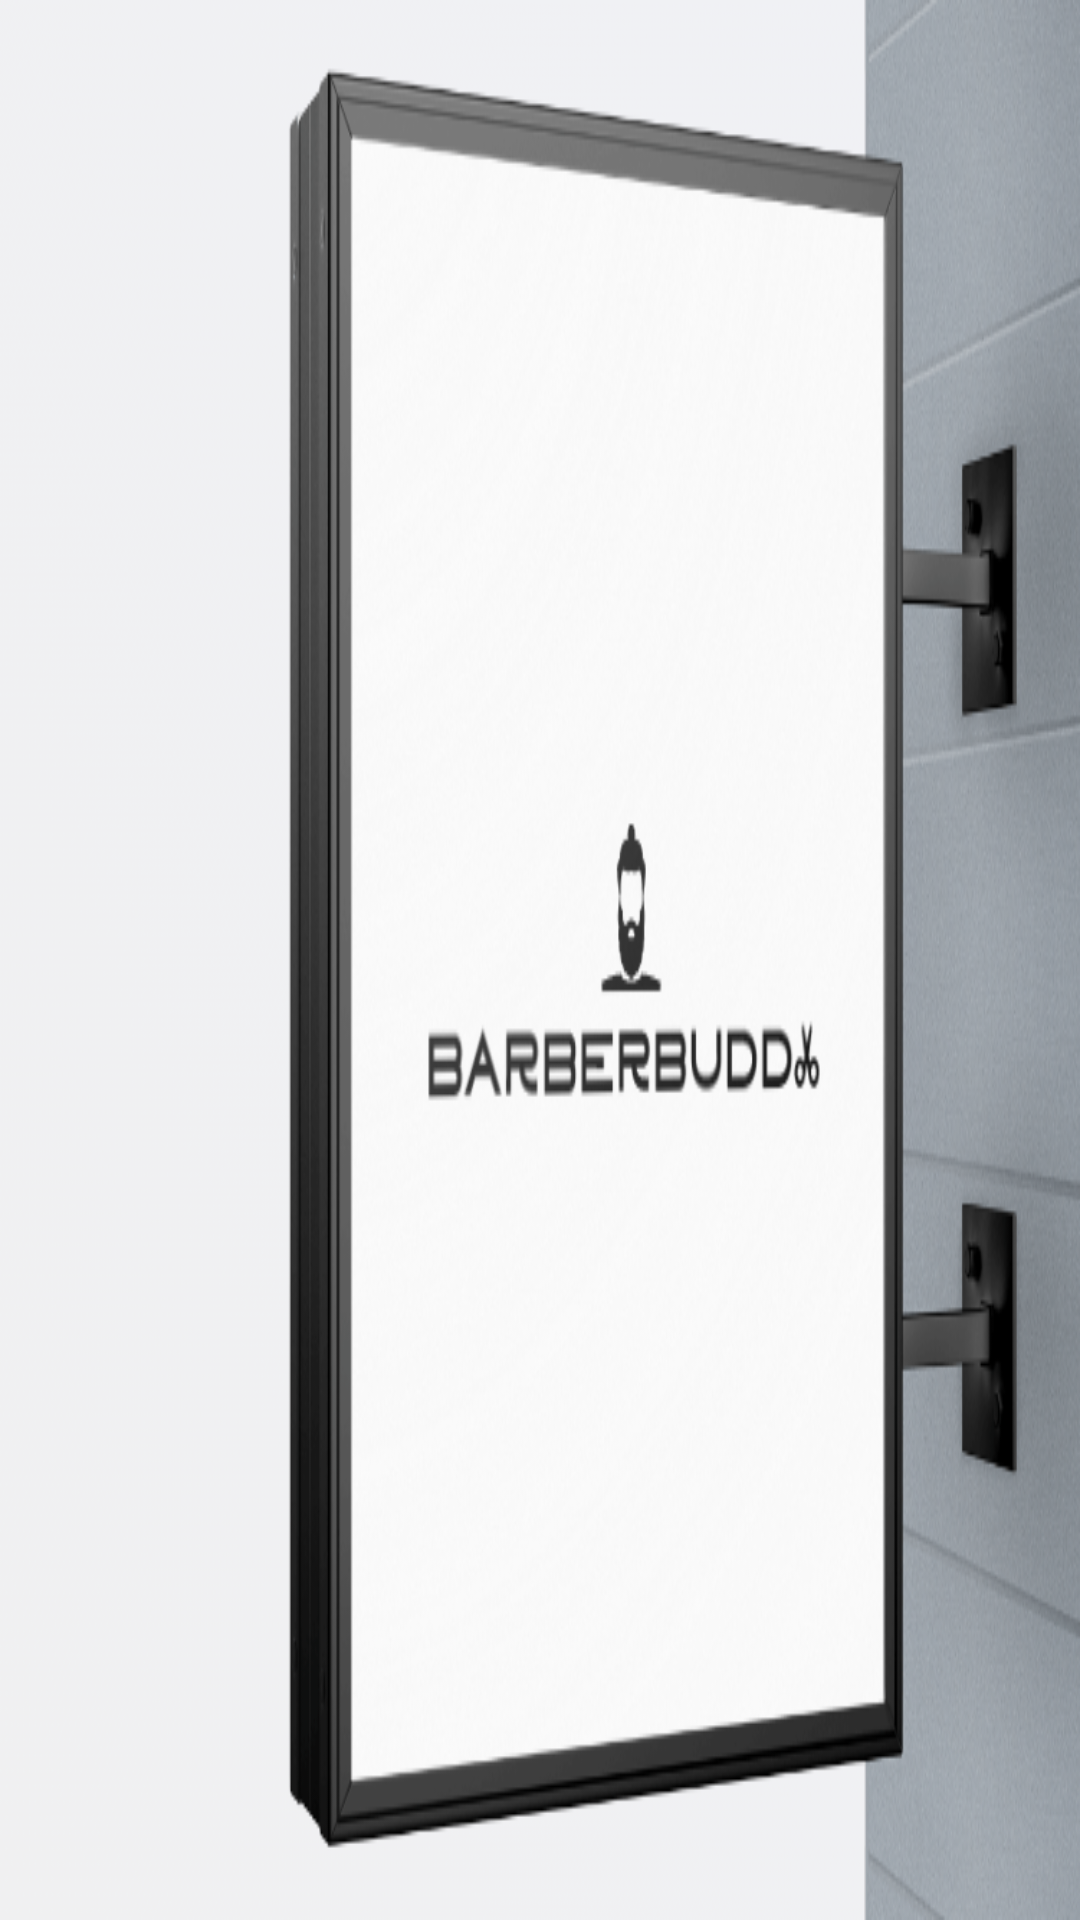

This screen was rendered from an Android layout file. Write that file and the resources it references.
<!-- AndroidManifest.xml: application theme Theme.BarberDEMO2 -->
<!-- res/layout/header.xml -->
<?xml version="1.0" encoding="utf-8"?>
<RelativeLayout xmlns:android="http://schemas.android.com/apk/res/android"
    android:layout_width="match_parent"
    android:layout_height="200dp"
    android:background="@drawable/img"/>
<!-- resources referenced by this layout -->
<resources>
  <!-- drawable img: png bitmap (drawable, 236383 bytes) -->
  <style name="Theme.BarberDEMO2" parent="Theme.AppCompat.DayNight.NoActionBar">
          
          <item name="colorPrimary">#FF111111</item>
          <item name="colorPrimaryVariant">#FF111111</item>
          <item name="colorOnPrimary">@color/white</item>
          
          <item name="colorSecondary">#FF111111</item>
          <item name="colorSecondaryVariant">#FF111111</item>
          <item name="colorOnSecondary">#FF111111</item>
          
          <item name="android:statusBarColor">#FF111111</item>
          
      </style>
  <color name="white">#FFFFFFFF</color>
</resources>
